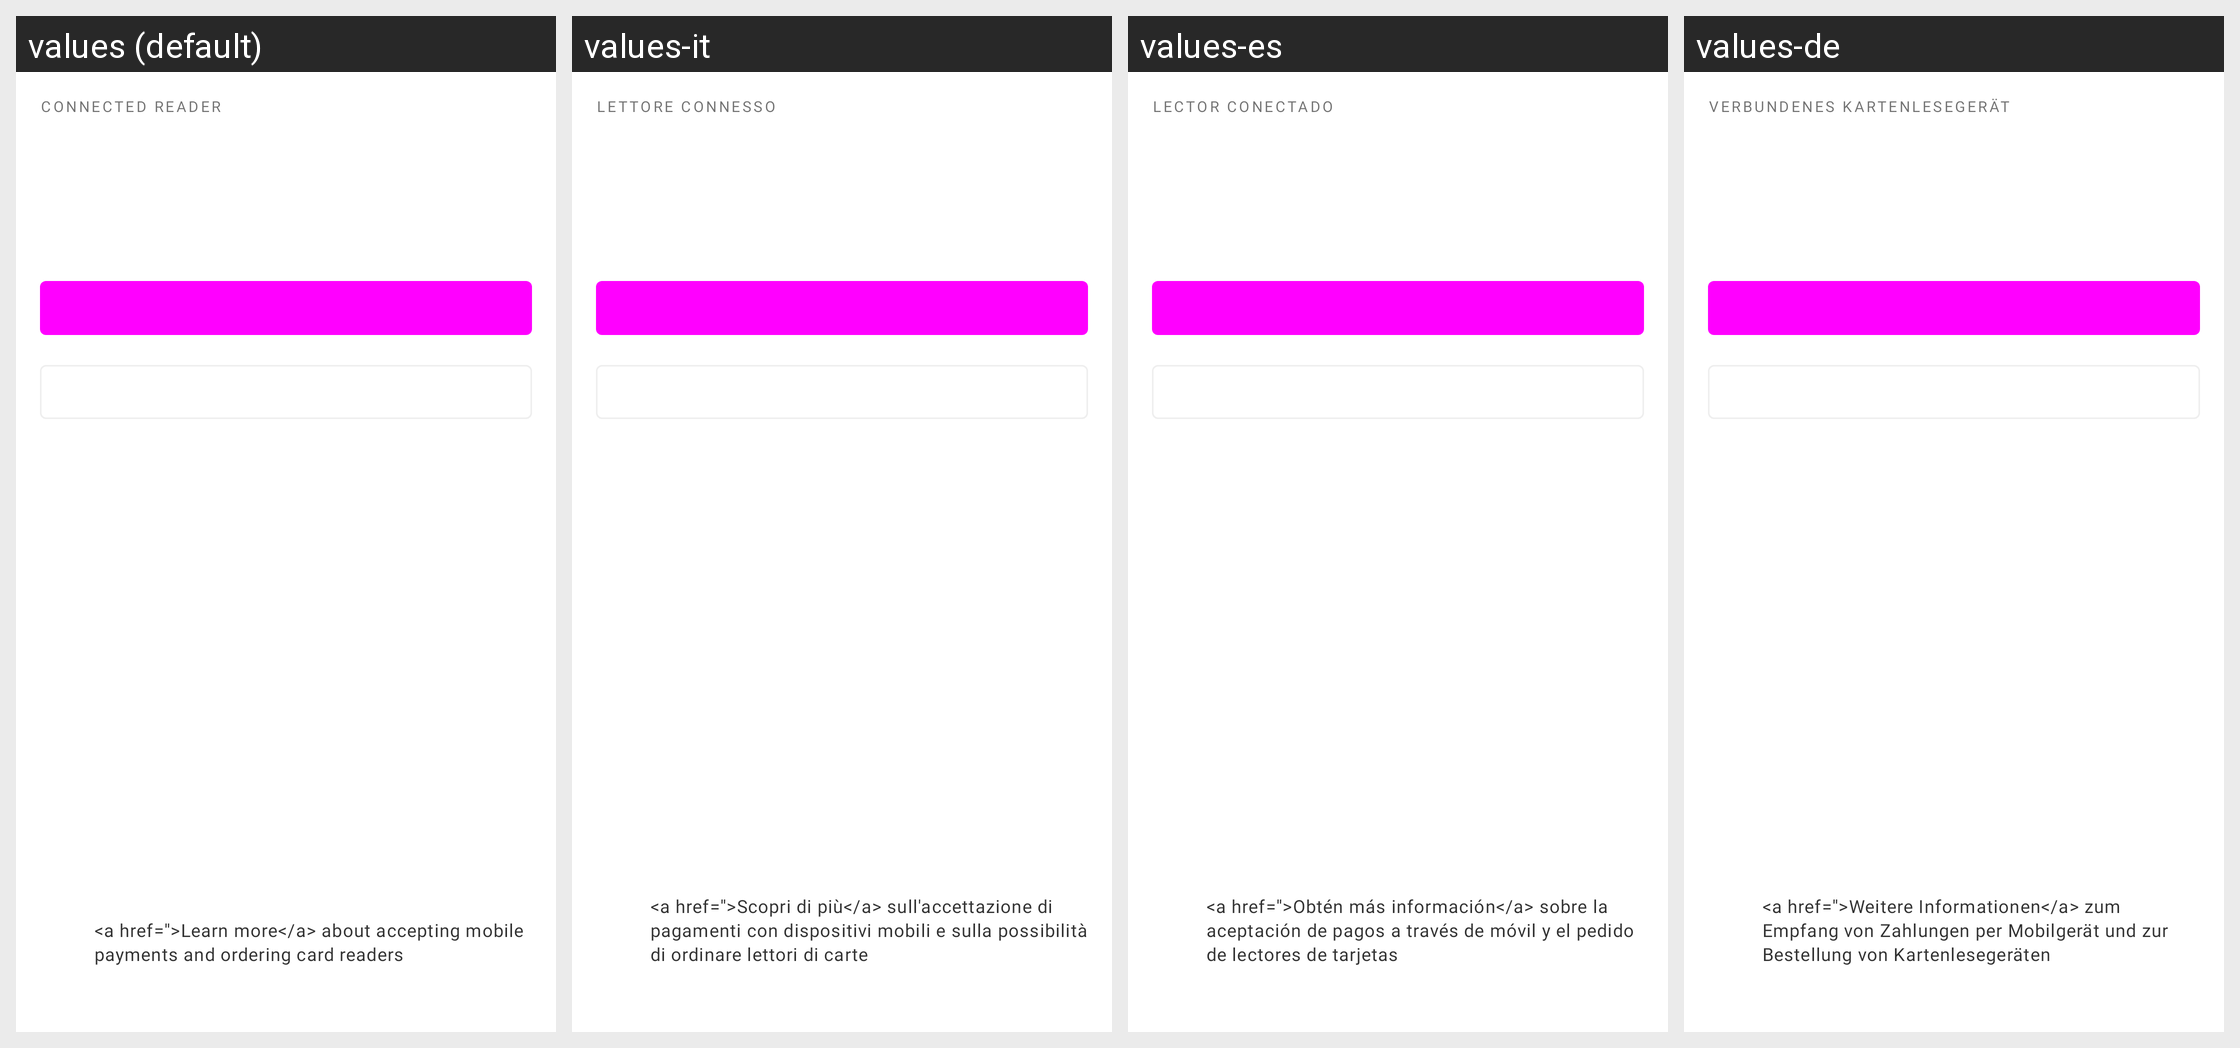

Translations of the strings shown on this Android screen, per locale in the grid:
Android screen res/layout/fragment_card_reader_detail_connected_state.xml rendered under 4 locales, left to right: values (default), values-it, values-es, values-de. Device: Nexus 5 (rendered at 1080×1920; each locale shown at half size, 540×960, under a caption strip naming it); theme Theme.Woo.DayNight.
Other locales in the repository, not shown: values-ar, values-fr, values-he, values-id, values-ja, values-ko, values-nl, values-pt-rBR, values-ru, values-sv, values-tr, values-zh-rCN, values-zh-rTW.
Strings drawn on this screen, with the default value and each locale's value (text and hints the layout hard-codes, and strings that could not be matched under every locale, appear in the picture but are not listed):

card_reader_detail_connected_header
  values: CONNECTED READER
  values-it: LETTORE CONNESSO
  values-es: LECTOR CONECTADO
  values-de: VERBUNDENES KARTENLESEGERÄT

card_reader_detail_learn_more
  values: <a href=''>Learn more</a> about accepting mobile payments and ordering card readers
  values-it: <a href=''>Scopri di più</a> sull'accettazione di pagamenti con dispositivi mobili e sulla possibilità di ordinare lettori di carte
  values-es: <a href=''>Obtén más información</a> sobre la aceptación de pagos a través de móvil y el pedido de lectores de tarjetas
  values-de: <a href=''>Weitere Informationen</a> zum Empfang von Zahlungen per Mobilgerät und zur Bestellung von Kartenlesegeräten
